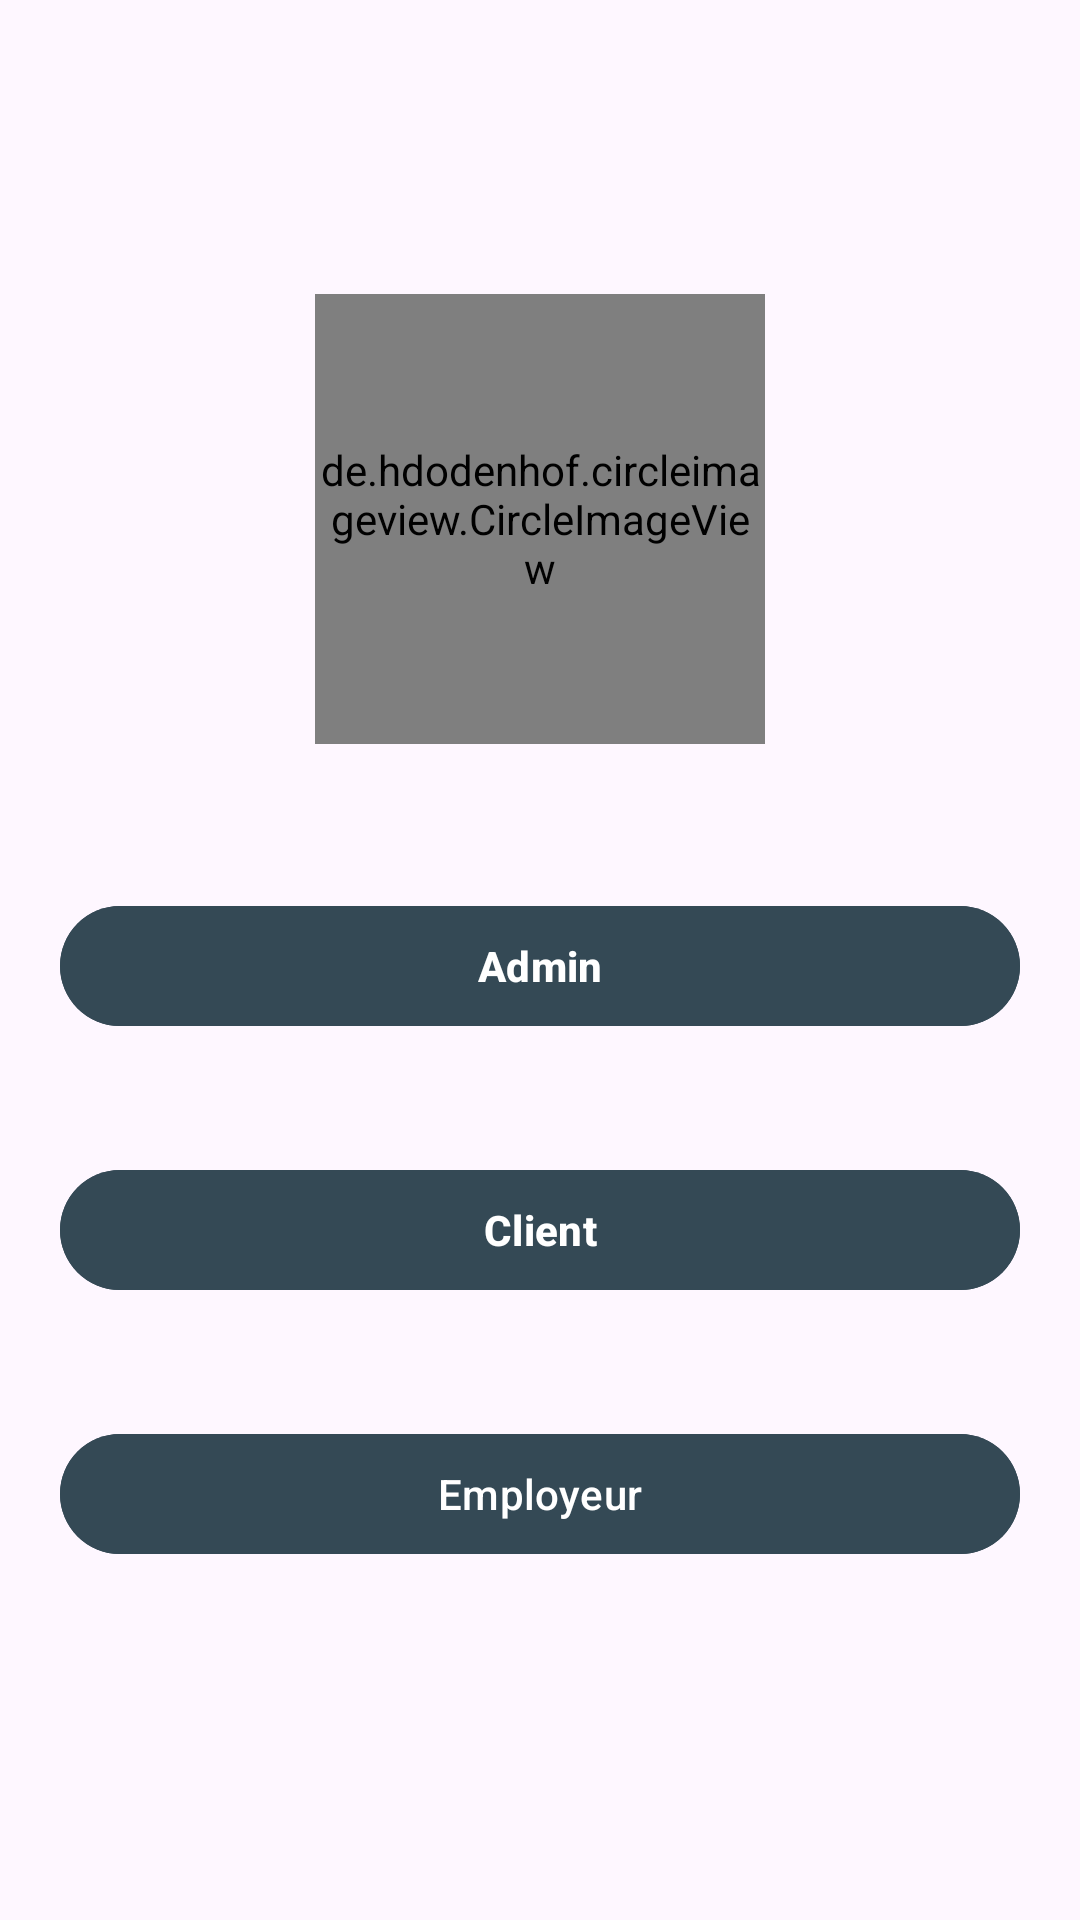

Layout XML and referenced resources for this Android screen:
<!-- AndroidManifest.xml: application theme Theme.Login_register_Firebase -->
<!-- res/layout/activity_module_page.xml -->
<?xml version="1.0" encoding="utf-8"?>
<RelativeLayout xmlns:android="http://schemas.android.com/apk/res/android"
    xmlns:app="http://schemas.android.com/apk/res-auto"
    xmlns:tools="http://schemas.android.com/tools"
    android:layout_width="match_parent"
    android:layout_height="match_parent"
    tools:context="com.example.modules.ModulePage">



    <LinearLayout
        android:layout_width="match_parent"
        android:layout_height="match_parent"
        android:gravity="center"
        android:orientation="vertical"
        >
        <de.hdodenhof.circleimageview.CircleImageView
            android:id="@+id/circleLogo"
            android:layout_width="150dp"
            android:layout_height="150dp"
            android:src="@drawable/amelec"
            android:layout_centerInParent="true"/>

      <LinearLayout
          android:layout_width="match_parent"
          android:layout_height="wrap_content"
          android:orientation="vertical"
          android:layout_marginTop="30dp"
          >
          <com.google.android.material.button.MaterialButton
              style="@style/Widget.Material3.Button.TonalButton"
              android:layout_width="match_parent"
              android:layout_gravity="center"
              android:layout_height="wrap_content"
              android:layout_margin="20dp"
              android:textColor="@color/white"
              android:text="Admin"
              android:textStyle="bold"

              android:backgroundTint="@color/primary_replay_blue_700" />
          <com.google.android.material.button.MaterialButton
              style="@style/Widget.Material3.Button.TonalButton"
              android:layout_width="match_parent"
              android:layout_height="wrap_content"
              android:layout_gravity="center"
              android:layout_margin="20dp"
              android:textStyle="bold"
              android:textColor="@color/white"
              android:text="Client"
              android:backgroundTint="@color/primary_replay_blue_700" />
          <com.google.android.material.button.MaterialButton
              style="@style/Widget.Material3.Button.TonalButton"
              android:layout_width="match_parent"
              android:layout_height="wrap_content"
              android:textColor="@color/white"
              android:layout_gravity="center"
              android:layout_margin="20dp"
              android:text="Employeur"
              android:backgroundTint="@color/primary_replay_blue_700" />
      </LinearLayout>


    </LinearLayout>







</RelativeLayout>
<!-- resources referenced by this layout -->
<resources>
  <color name="primary_replay_blue_700">#344955</color>
  <color name="white">#FFFFFFFF</color>
  <!-- drawable amelec: png bitmap (drawable, 3355 bytes) -->
  <style name="Theme.Login_register_Firebase" parent="Base.Theme.Login_register_Firebase" />
  <style name="Base.Theme.Login_register_Firebase" parent="Theme.Material3.DayNight.NoActionBar">
          
          
          <item name="colorPrimary">@color/my_light_primary</item>
          <item name="colorPrimaryVariant">@color/my_light_primary_variant</item>
          <item name="colorOnPrimary">@color/my_light_on_primary</item>
      </style>
  <color name="my_light_primary">#192BC2</color>
  <color name="my_light_primary_variant">#449DD1</color>
  <color name="my_light_on_primary">#78C0E0</color>
</resources>
